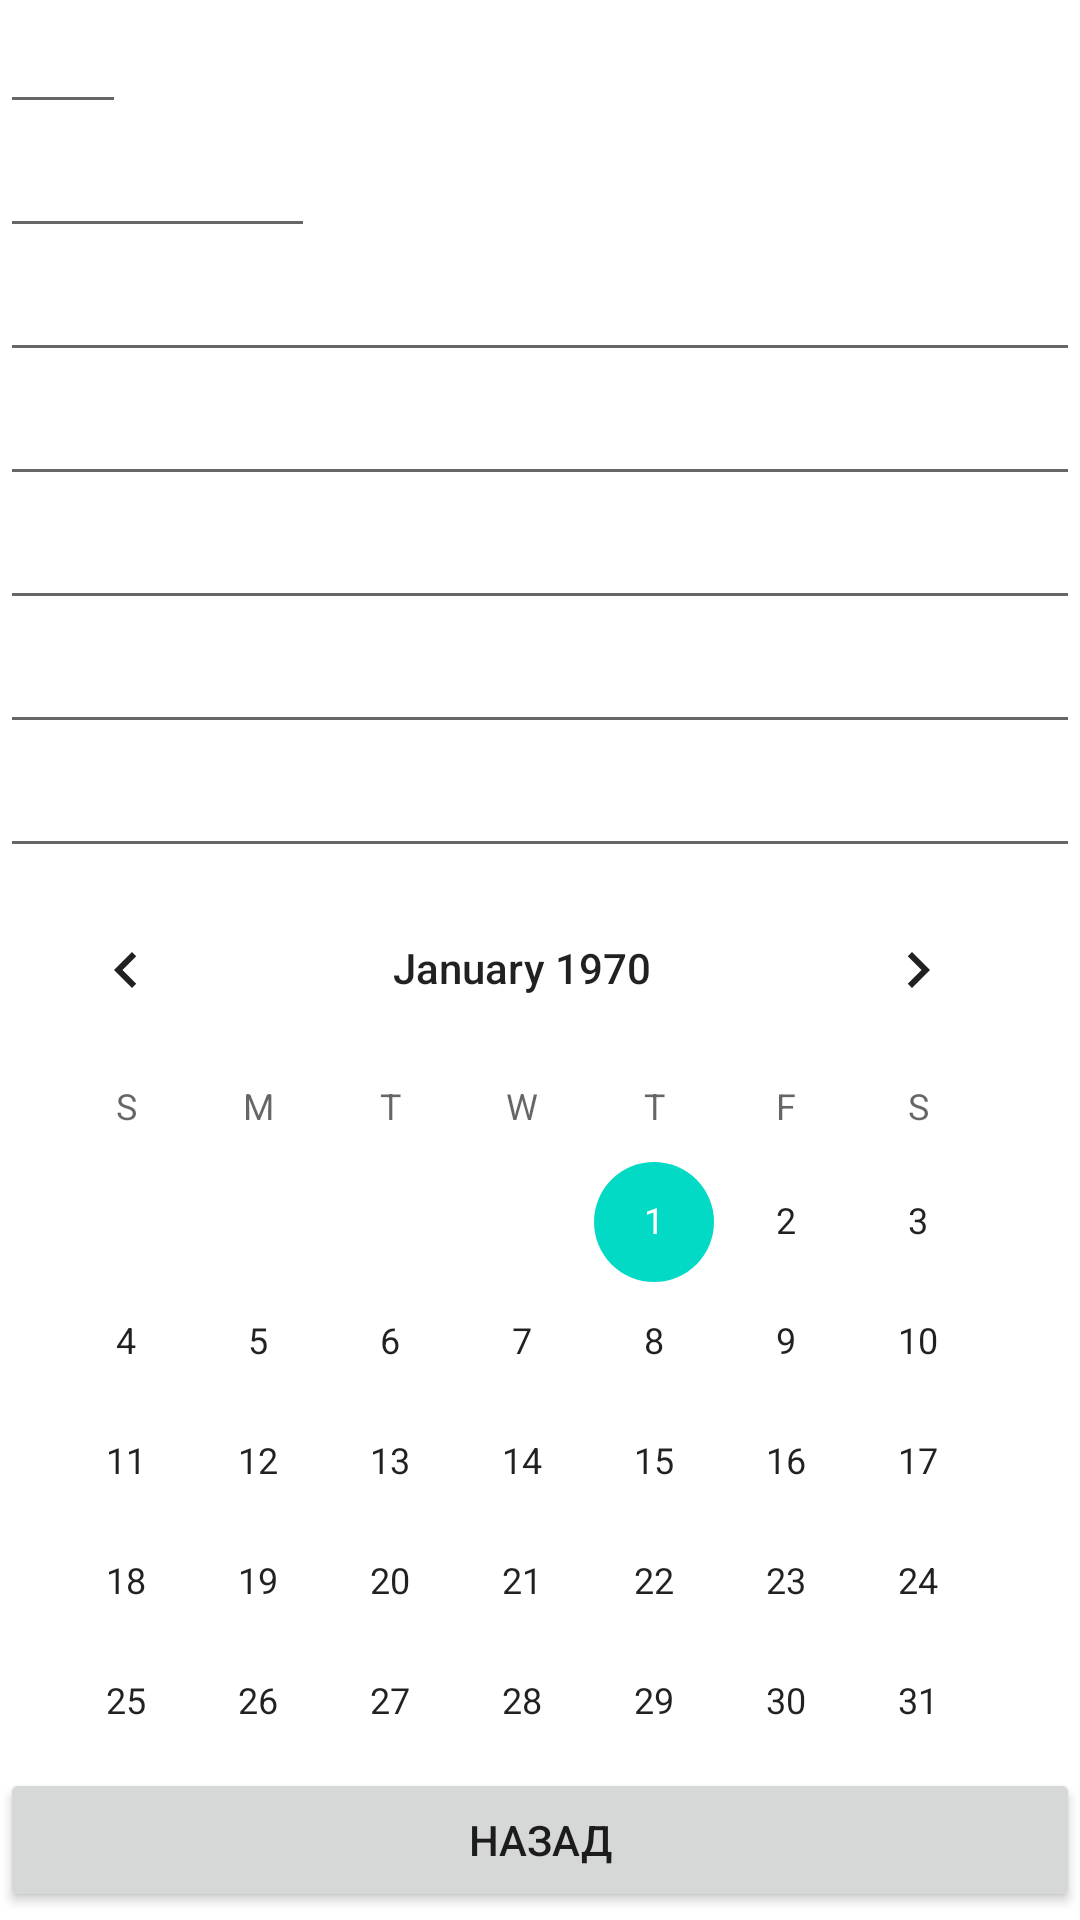

The Android layout XML behind this screen, and the referenced resources:
<!-- AndroidManifest.xml: application theme Theme.TestProj1 -->
<!-- res/layout/layoutsecond.xml -->
<?xml version="1.0" encoding="utf-8"?>
<LinearLayout
        android:id="@+id/linearLayout2"
        xmlns:android="http://schemas.android.com/apk/res/android"
        xmlns:tools="http://schemas.android.com/tools"
        android:layout_width="match_parent"
        android:layout_height="match_parent"
        android:orientation="vertical"
        tools:context=".SecondActivity">
    <EditText
            android:id="@+id/editText1"
            android:layout_width="wrap_content"
            android:layout_height="wrap_content"
            android:inputType="text"
            android:ems="2"/>
    <EditText
            android:id="@+id/editText2"
            android:layout_width="wrap_content"
            android:layout_height="wrap_content"
            android:inputType="textPersonName"
            android:ems="5"/>
    <EditText
            android:id="@+id/editText3"
            android:layout_width="match_parent"
            android:layout_height="wrap_content"
            android:inputType="phone"/>
    <EditText
            android:id="@+id/editText4"
            android:layout_width="match_parent"
            android:layout_height="wrap_content"
            android:inputType="number"/>
    <EditText
            android:id="@+id/editText5"
            android:layout_width="match_parent"
            android:layout_height="wrap_content"
            android:inputType="textPassword"/>
    <EditText
            android:id="@+id/editText6"
            android:layout_width="match_parent"
            android:layout_height="wrap_content"
            android:inputType="textEmailAddress"/>
    <EditText
            android:id="@+id/editText7"
            android:layout_width="match_parent"
            android:layout_height="wrap_content"
            android:inputType="date"/>
    <CalendarView
            android:id="@+id/calendarView1"
            android:layout_width="wrap_content"
            android:layout_height="300dp"/>
    <Button
            android:id="@+id/button3"
            android:layout_width="match_parent"
            android:layout_height="wrap_content"
            android:text="Назад"/>
</LinearLayout>
<!-- resources referenced by this layout -->
<resources>
  <style name="Theme.TestProj1" parent="Theme.MaterialComponents.DayNight.DarkActionBar">
          
          <item name="colorPrimary">@color/purple_500</item>
          <item name="colorPrimaryVariant">@color/purple_700</item>
          <item name="colorOnPrimary">@color/white</item>
          
          <item name="colorSecondary">@color/teal_200</item>
          <item name="colorSecondaryVariant">@color/teal_700</item>
          <item name="colorOnSecondary">@color/black</item>
          
          <item name="android:statusBarColor" tools:targetApi="l">?attr/colorPrimaryVariant</item>
          
      </style>
  <!-- not gathered from this repository: default colours our renderer supplied (Android Studio template values) -->
  <color name="purple_500">#FF6200EE</color>
  <color name="purple_700">#FF3700B3</color>
  <color name="teal_200">#FF03DAC5</color>
  <color name="teal_700">#FF018786</color>
  <color name="black">#FF000000</color>
  <color name="white">#FFFFFFFF</color>
</resources>
